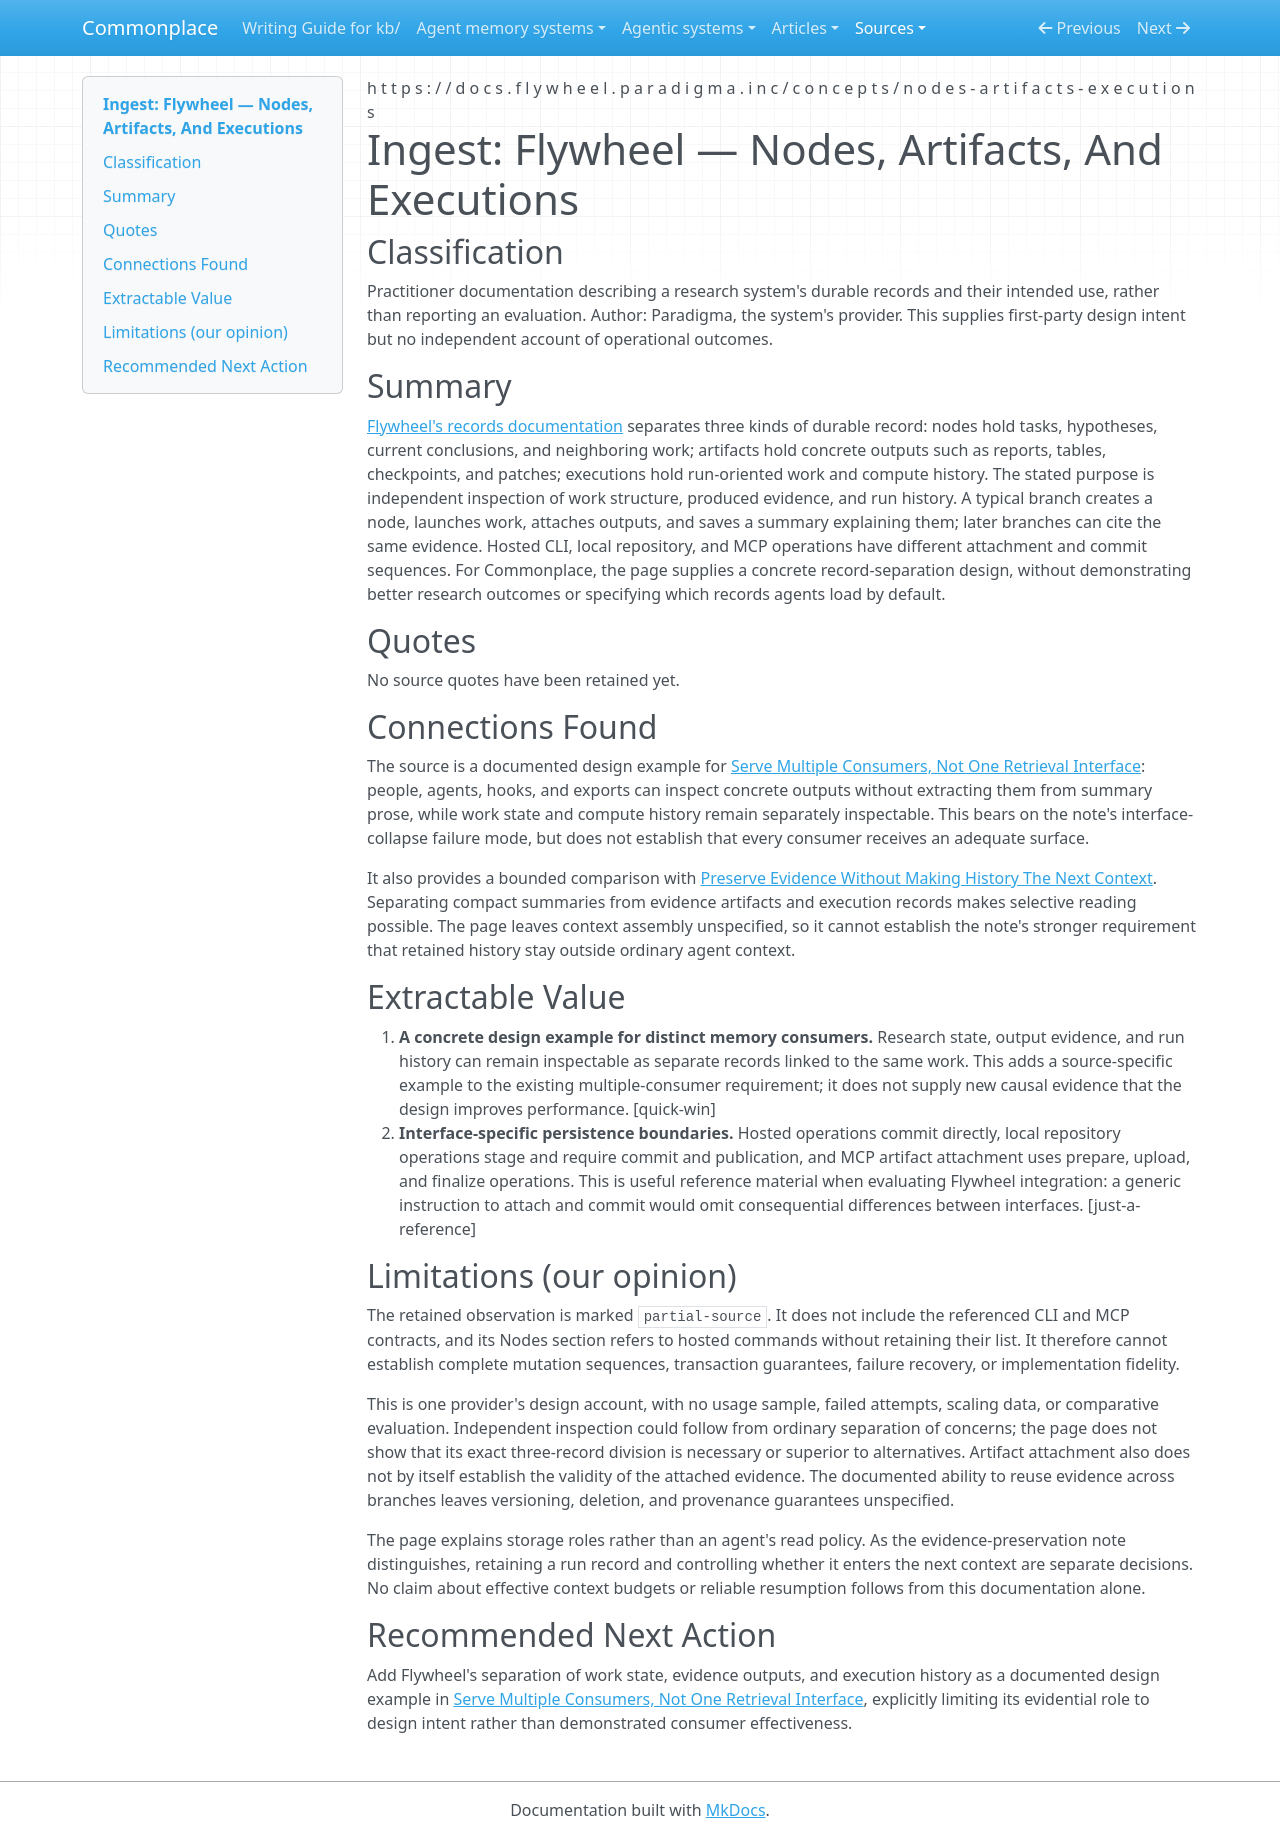

repository: zby/commonplace · page: sources/flywheel-nodes-artifacts-and-executions.ingest/index.html · generator: mkdocs

---
description: "Flywheel separates research state, evidence outputs, and execution history, providing a design example for multiple memory consumers without establishing context-loading behavior."
source: https://docs.flywheel.paradigma.inc/concepts/nodes-artifacts-executions
captured: "2026-09-17"
capture: curl+trafilatura
capture_scope: partial-source
genre: practitioner-report
snapshot_sha256: 35e9fd6fdd81095718165011b44342da11431a1194c3b5734fa7d6017503115f
ingested: "2026-09-17"
type: types/ingest-report.md
domains: [agent-memory, research-workflows, evidence-management]
---

# Ingest: Flywheel — Nodes, Artifacts, And Executions

## Classification

Practitioner documentation describing a research system's durable records and their intended use, rather than reporting an evaluation. Author: Paradigma, the system's provider. This supplies first-party design intent but no independent account of operational outcomes.

## Summary

[Flywheel's records documentation](https://docs.flywheel.paradigma.inc/concepts/nodes-artifacts-executions) separates three kinds of durable record: nodes hold tasks, hypotheses, current conclusions, and neighboring work; artifacts hold concrete outputs such as reports, tables, checkpoints, and patches; executions hold run-oriented work and compute history. The stated purpose is independent inspection of work structure, produced evidence, and run history. A typical branch creates a node, launches work, attaches outputs, and saves a summary explaining them; later branches can cite the same evidence. Hosted CLI, local repository, and MCP operations have different attachment and commit sequences. For Commonplace, the page supplies a concrete record-separation design, without demonstrating better research outcomes or specifying which records agents load by default.

## Quotes

No source quotes have been retained yet.

## Connections Found

The source is a documented design example for [Serve Multiple Consumers, Not One Retrieval Interface](../theory/agent-memory-requirements/serve-multiple-consumers.md): people, agents, hooks, and exports can inspect concrete outputs without extracting them from summary prose, while work state and compute history remain separately inspectable. This bears on the note's interface-collapse failure mode, but does not establish that every consumer receives an adequate surface.

It also provides a bounded comparison with [Preserve Evidence Without Making History The Next Context](../theory/agent-memory-requirements/preserve-evidence-without-loading-history.md). Separating compact summaries from evidence artifacts and execution records makes selective reading possible. The page leaves context assembly unspecified, so it cannot establish the note's stronger requirement that retained history stay outside ordinary agent context.

## Extractable Value

1. **A concrete design example for distinct memory consumers.** Research state, output evidence, and run history can remain inspectable as separate records linked to the same work. This adds a source-specific example to the existing multiple-consumer requirement; it does not supply new causal evidence that the design improves performance. [quick-win]
2. **Interface-specific persistence boundaries.** Hosted operations commit directly, local repository operations stage and require commit and publication, and MCP artifact attachment uses prepare, upload, and finalize operations. This is useful reference material when evaluating Flywheel integration: a generic instruction to attach and commit would omit consequential differences between interfaces. [just-a-reference]

## Limitations (our opinion)

The retained observation is marked `partial-source`. It does not include the referenced CLI and MCP contracts, and its Nodes section refers to hosted commands without retaining their list. It therefore cannot establish complete mutation sequences, transaction guarantees, failure recovery, or implementation fidelity.

This is one provider's design account, with no usage sample, failed attempts, scaling data, or comparative evaluation. Independent inspection could follow from ordinary separation of concerns; the page does not show that its exact three-record division is necessary or superior to alternatives. Artifact attachment also does not by itself establish the validity of the attached evidence. The documented ability to reuse evidence across branches leaves versioning, deletion, and provenance guarantees unspecified.

The page explains storage roles rather than an agent's read policy. As the evidence-preservation note distinguishes, retaining a run record and controlling whether it enters the next context are separate decisions. No claim about effective context budgets or reliable resumption follows from this documentation alone.

## Recommended Next Action

Add Flywheel's separation of work state, evidence outputs, and execution history as a documented design example in [Serve Multiple Consumers, Not One Retrieval Interface](../theory/agent-memory-requirements/serve-multiple-consumers.md), explicitly limiting its evidential role to design intent rather than demonstrated consumer effectiveness.
